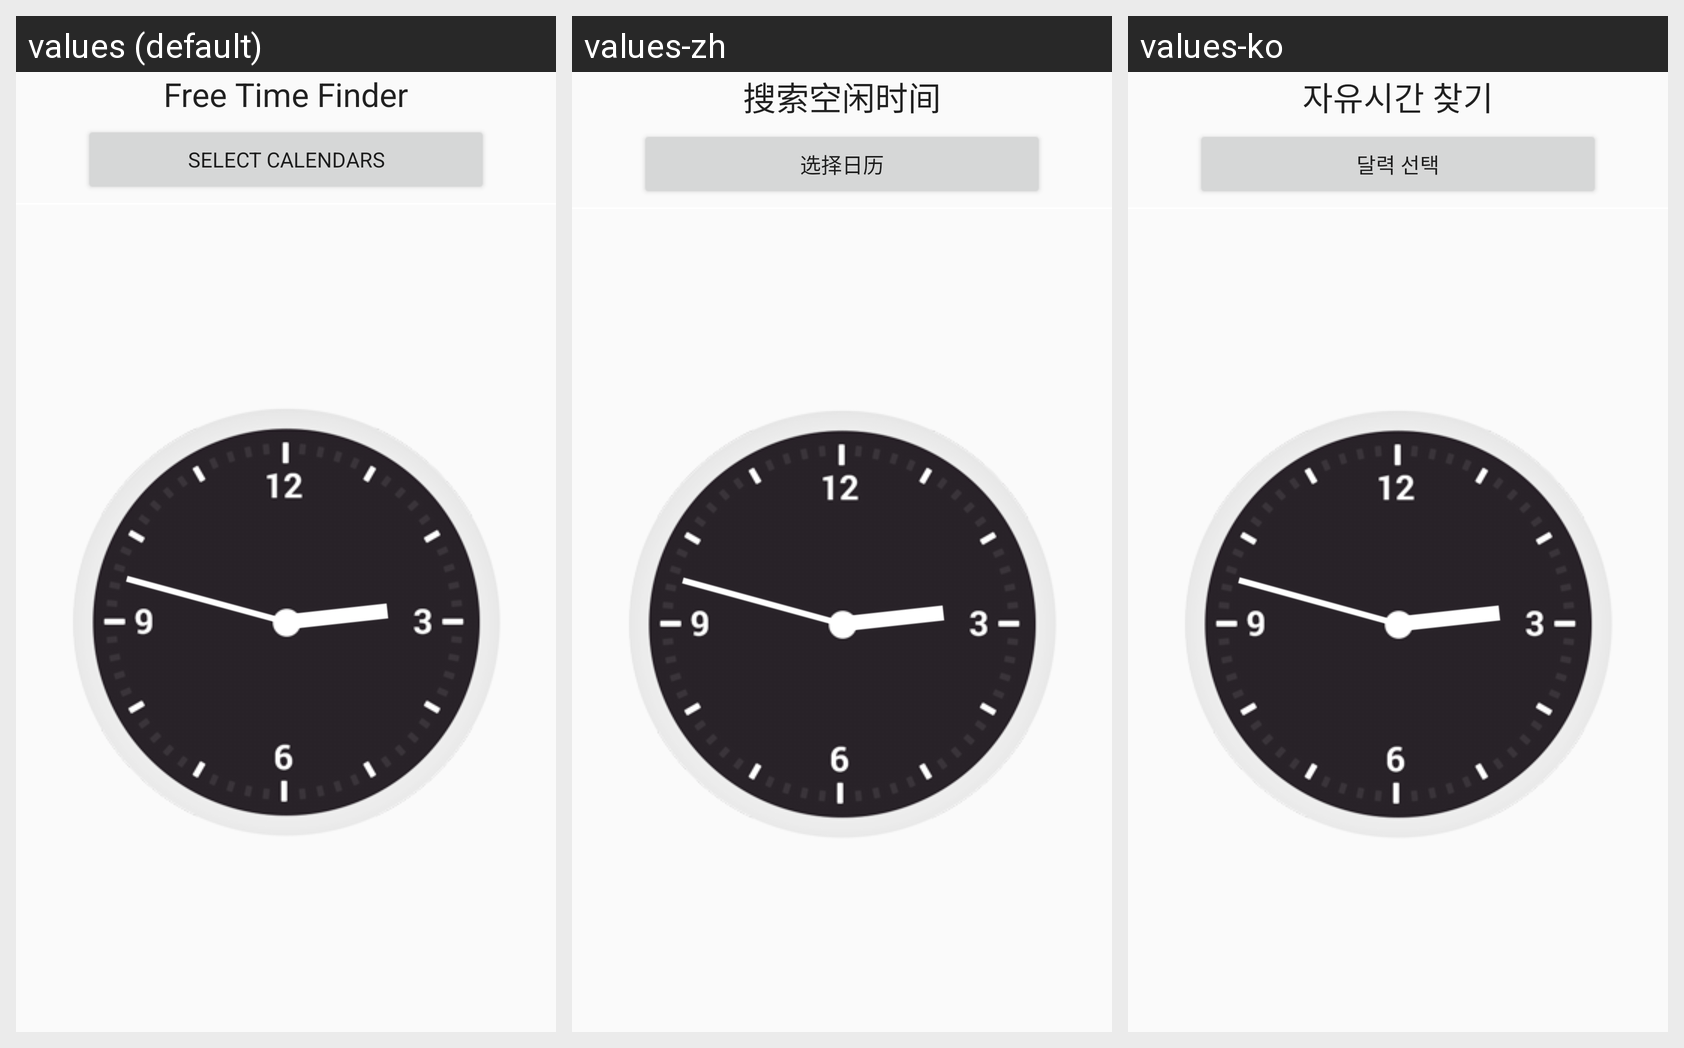

Strings drawn on this Android screen and how each of the app's shown locales translates them:
Android screen res/layout/tab_main.xml rendered under 3 locales, left to right: values (default), values-zh, values-ko. Device: Nexus 5 (rendered at 1080×1920; each locale shown at half size, 540×960, under a caption strip naming it); theme AppTheme.
Other locales in the repository, not shown: values-de, values-es, values-fr, values-it, values-ja, values-pl, values-pt, values-ru, values-tr.
Strings drawn on this screen, with the default value and each locale's value (text and hints the layout hard-codes, and strings that could not be matched under every locale, appear in the picture but are not listed):

tab_main_title_time
  values: Free Time Finder
  values-zh: 搜索空闲时间
  values-ko: 자유시간 찾기

tab_main_select_calendars
  values: Select Calendars
  values-zh: 选择日历
  values-ko: 달력 선택
